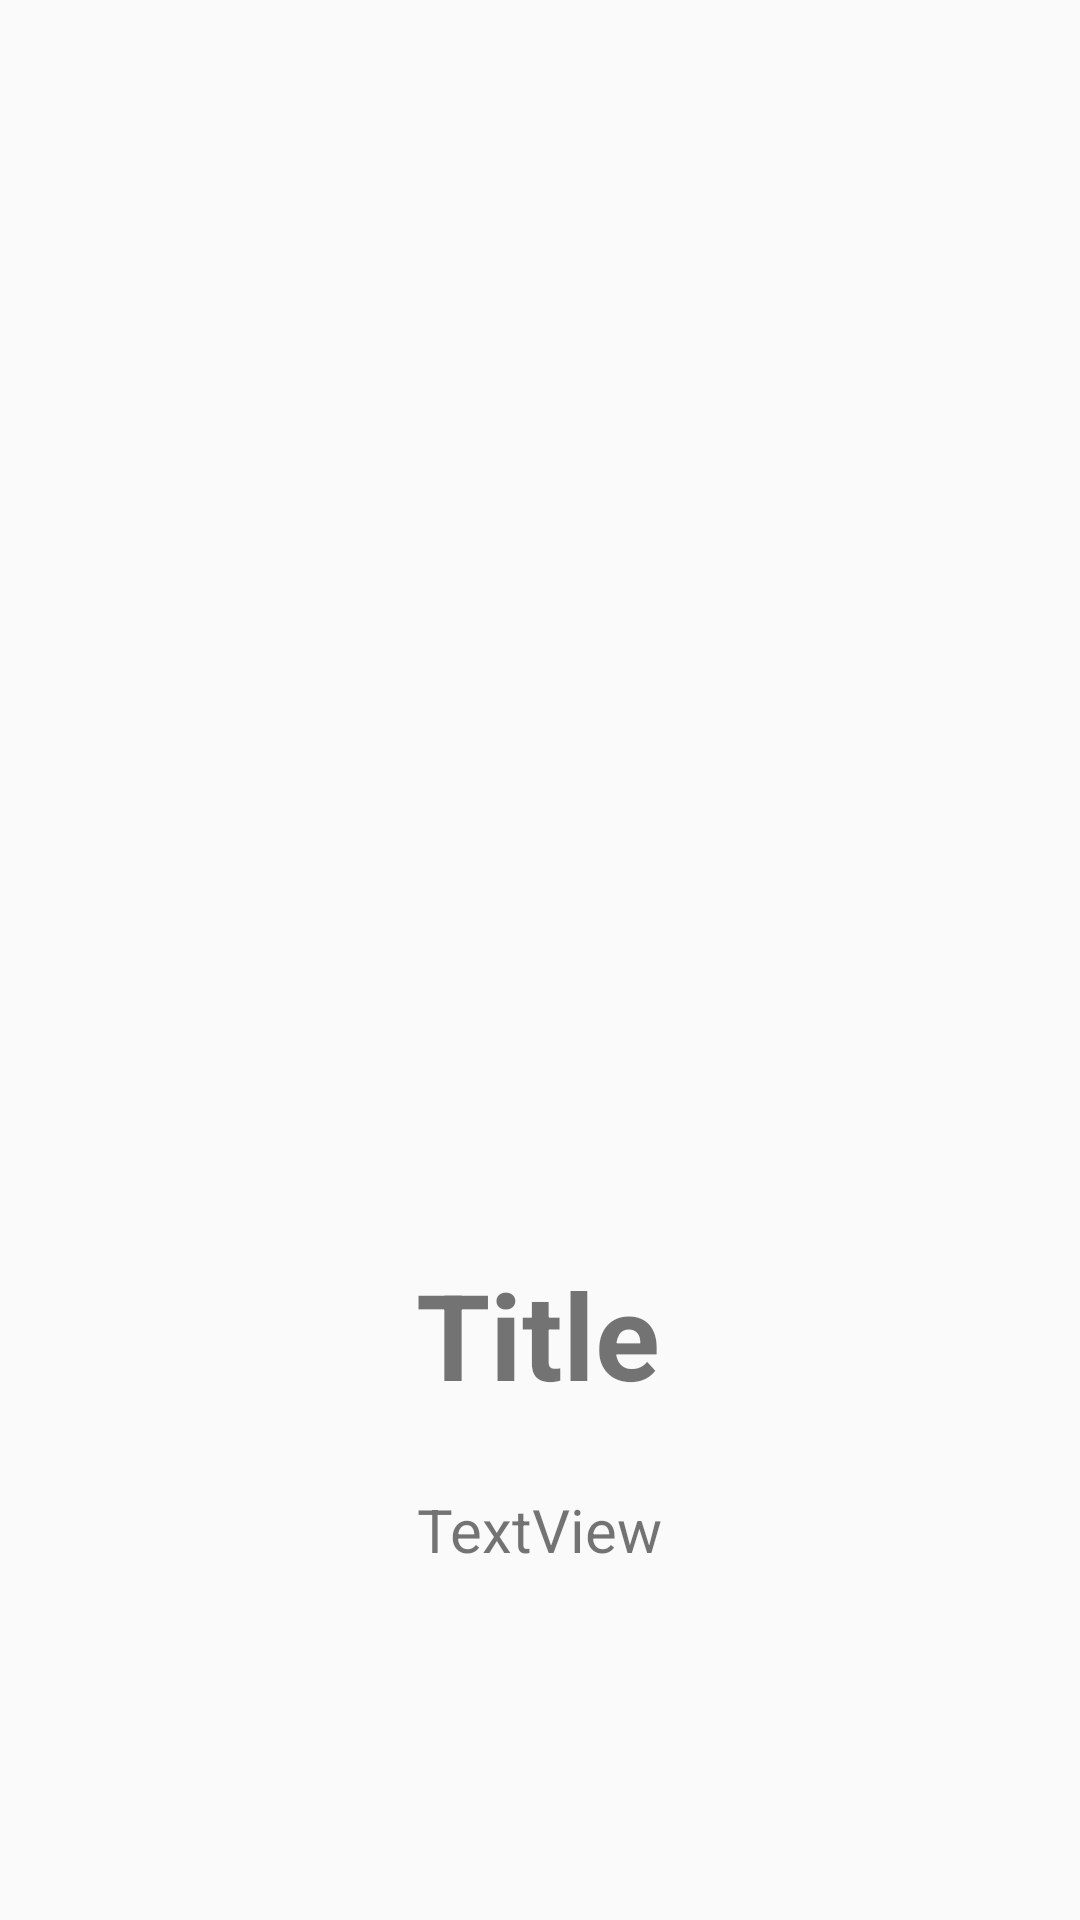

Write the Android layout XML for this screen, with the resource values it uses.
<!-- AndroidManifest.xml: application theme Theme.IntroSliderAndroid -->
<!-- res/layout/activity_poke_description.xml -->
<?xml version="1.0" encoding="utf-8"?>
<android.support.constraint.ConstraintLayout xmlns:android="http://schemas.android.com/apk/res/android"
    xmlns:app="http://schemas.android.com/apk/res-auto"
    xmlns:tools="http://schemas.android.com/tools"
    android:layout_width="match_parent"
    android:layout_height="match_parent"
    tools:context=".PokeDescription">

    <ImageView
        android:id="@+id/imageDesc"
        android:layout_width="300dp"
        android:layout_height="300dp"
        android:layout_marginTop="68dp"
        app:layout_constraintEnd_toEndOf="parent"
        app:layout_constraintHorizontal_bias="0.495"
        app:layout_constraintStart_toStartOf="parent"
        app:layout_constraintTop_toTopOf="parent"
        app:srcCompat="@drawable/bullbasaur" />

    <TextView
        android:id="@+id/PokeTitleDesc"
        android:layout_width="wrap_content"
        android:layout_height="wrap_content"
        android:layout_marginTop="50dp"
        android:textSize="40sp"
        android:textStyle="bold"
        android:text="Title"
        app:layout_constraintEnd_toEndOf="parent"
        app:layout_constraintHorizontal_bias="0.498"
        app:layout_constraintStart_toStartOf="parent"
        app:layout_constraintTop_toBottomOf="@+id/imageDesc" />

    <TextView
        android:id="@+id/PokeDescDesc"
        android:layout_width="wrap_content"
        android:layout_height="wrap_content"
        android:layout_marginTop="25dp"
        android:textSize="20sp"
        android:text="TextView"
        app:layout_constraintEnd_toEndOf="parent"
        app:layout_constraintStart_toStartOf="parent"
        app:layout_constraintTop_toBottomOf="@+id/PokeTitleDesc" />
</android.support.constraint.ConstraintLayout>
<!-- resources referenced by this layout -->
<resources>
  <style name="Theme.IntroSliderAndroid" parent="Theme.AppCompat.Light.DarkActionBar">
          
          <item name="colorPrimary">@color/purple_500</item>
          <item name="colorPrimaryDark">@color/purple_700</item>
          <item name="colorAccent">@color/teal_200</item>
          
      </style>
  <color name="purple_500">#FF6200EE</color>
  <color name="purple_700">#FF3700B3</color>
  <color name="teal_200">#FF03DAC5</color>
</resources>
